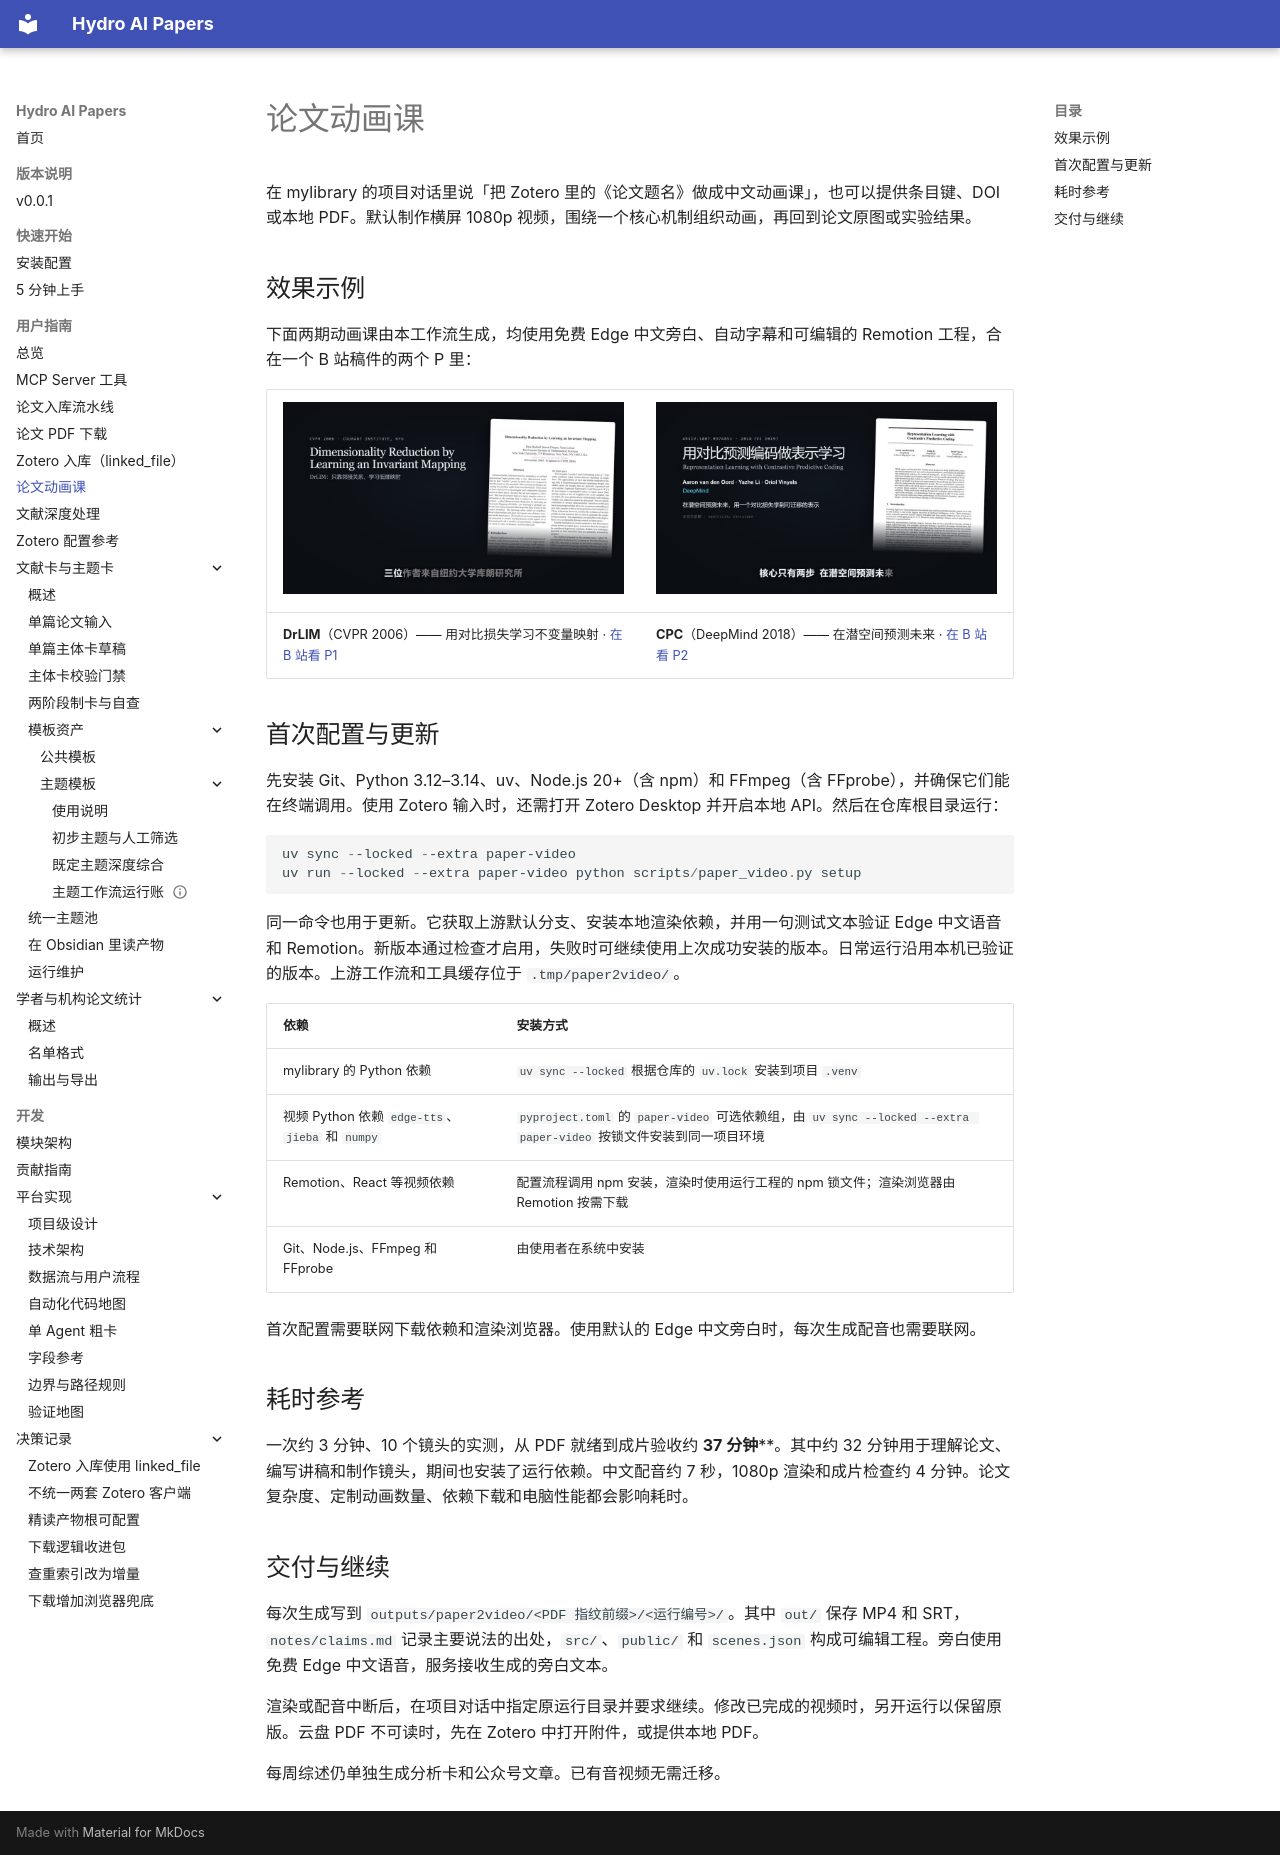

repository: iHeadWater/mylibrary · page: user-guide/paper-video/index.html · generator: mkdocs

# 论文动画课

在 mylibrary 的项目对话里说「把 Zotero 里的《论文题名》做成中文动画课」，也可以提供条目键、DOI 或本地 PDF。默认制作横屏 1080p 视频，围绕一个核心机制组织动画，再回到论文原图或实验结果。

## 效果示例

下面两期动画课由本工作流生成，均使用免费 Edge 中文旁白、自动字幕和可编辑的 Remotion 工程，合在一个 B 站稿件的两个 P 里：

| [![DrLIM 动画课](../assets/showcase/drlim.jpg)](https://www.bilibili.com/video/BV1njWu6dEv7?p=1) | [![CPC 动画课](../assets/showcase/cpc.jpg)](https://www.bilibili.com/video/BV1njWu6dEv7?p=2) |
|---|---|
| **DrLIM**（CVPR 2006）—— 用对比损失学习不变量映射 · [在 B 站看 P1](https://www.bilibili.com/video/BV1njWu6dEv7?p=1) | **CPC**（DeepMind 2018）—— 在潜空间预测未来 · [在 B 站看 P2](https://www.bilibili.com/video/BV1njWu6dEv7?p=2) |

## 首次配置与更新

先安装 Git、Python 3.12–3.14、uv、Node.js 20+（含 npm）和 FFmpeg（含 FFprobe），并确保它们能在终端调用。使用 Zotero 输入时，还需打开 Zotero Desktop 并开启本地 API。然后在仓库根目录运行：

```powershell
uv sync --locked --extra paper-video
uv run --locked --extra paper-video python scripts/paper_video.py setup
```

同一命令也用于更新。它获取上游默认分支、安装本地渲染依赖，并用一句测试文本验证 Edge 中文语音和 Remotion。新版本通过检查才启用，失败时可继续使用上次成功安装的版本。日常运行沿用本机已验证的版本。上游工作流和工具缓存位于 `.tmp/paper2video/`。

| 依赖 | 安装方式 |
|---|---|
| mylibrary 的 Python 依赖 | `uv sync --locked` 根据仓库的 `uv.lock` 安装到项目 `.venv` |
| 视频 Python 依赖 `edge-tts`、`jieba` 和 `numpy` | `pyproject.toml` 的 `paper-video` 可选依赖组，由 `uv sync --locked --extra paper-video` 按锁文件安装到同一项目环境 |
| Remotion、React 等视频依赖 | 配置流程调用 npm 安装，渲染时使用运行工程的 npm 锁文件；渲染浏览器由 Remotion 按需下载 |
| Git、Node.js、FFmpeg 和 FFprobe | 由使用者在系统中安装 |

首次配置需要联网下载依赖和渲染浏览器。使用默认的 Edge 中文旁白时，每次生成配音也需要联网。

## 耗时参考

一次约 3 分钟、10 个镜头的实测，从 PDF 就绪到成片验收约 **37 分钟****。其中约 32 分钟用于理解论文、编写讲稿和制作镜头，期间也安装了运行依赖。中文配音约 7 秒，1080p 渲染和成片检查约 4 分钟。论文复杂度、定制动画数量、依赖下载和电脑性能都会影响耗时。

## 交付与继续

每次生成写到 `outputs/paper2video/<PDF 指纹前缀>/<运行编号>/`。其中 `out/` 保存 MP4 和 SRT，`notes/claims.md` 记录主要说法的出处，`src/`、`public/` 和 `scenes.json` 构成可编辑工程。旁白使用免费 Edge 中文语音，服务接收生成的旁白文本。

渲染或配音中断后，在项目对话中指定原运行目录并要求继续。修改已完成的视频时，另开运行以保留原版。云盘 PDF 不可读时，先在 Zotero 中打开附件，或提供本地 PDF。

每周综述仍单独生成分析卡和公众号文章。已有音视频无需迁移。
